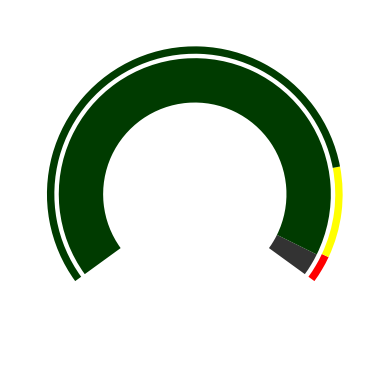

Generate this figure with matplotlib:
import matplotlib.pyplot as plt


fig,ax = plt.subplots()
total_weeks_semester = 26
#Total weeks = 70% des Pie-Charts
remaining_weeks_semester = 1
remaining_converting_for_pie_chart = 70/26*remaining_weeks_semester
passed_weeks_semester = total_weeks_semester - remaining_weeks_semester
passed_converting_for_pie_chart = 70-remaining_converting_for_pie_chart
#total_weeks, remaining_weels müssen entsprechend geupdatet werden, das sie die richtigen Daten bekommen von JSON-File

size = 0.3
vals_o = [15,3,10,57,15]
vals_i = [15,remaining_converting_for_pie_chart,passed_converting_for_pie_chart,15]
# passed_weeks_semester + remaining_weeks_semester = 70%

outer_colors = ["none","red","yellow","#003B00","none"]
inner_colors = ["none","0.2", "#003B00","none"]

ax.pie(vals_o, radius=1, colors=outer_colors,wedgeprops=dict(width=0.05, edgecolor='none'),
       startangle=270,)
ax.pie(vals_i, radius=0.92, colors=inner_colors,wedgeprops=dict(width=size, edgecolor='none'),
       startangle=270)

fig.patch.set_alpha(0)
ax.set_facecolor("none")
ax.set(aspect="equal")

plt.show()

